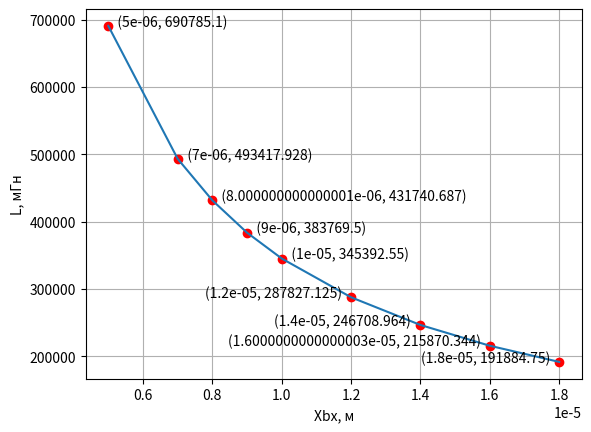
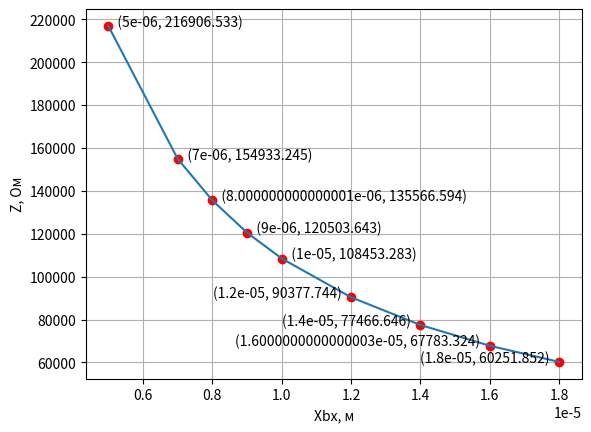
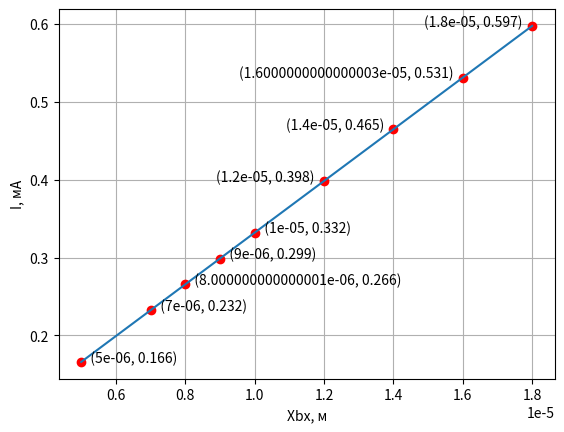

The matplotlib source for these figures, in order:
import matplotlib.pyplot as plt
import math

"""
0.01 0.005 0.01 0.01 0.01 0.015
36 314 70
0.428 0.0175
0.01
"""


global a1, a2, b1, b2, c, d
global Ubx, W, Rn
global f0, ro
global Xbx



global x_list
global Sya, Sc, Sb
global Lmid, Dpr, Dpr_gost, d_gost
global Q, q, Wspiral

global M0, Rct, Rb, Rm, L

global XL, z, Rl

global I


def gost_round(Dpr: float) -> (float, float):
    Nom = [0.02, 0.025, 0.03, 0.032, 0.035, 0.04, 0.045, 0.05, 0.06, 0.063, 0.071, 0.08, 0.09, 0.1, 0.112, 0.12, 0.125,
           0.13, 0.14, 0.16, 0.18, 0.19, 0.2, 0.21, 0.224, 0.236, 0.25, 0.265, 0.28, 0.3, 0.315, 0.335, 0.355, 0.38,
           0.4, 0.425, 0.45, 0.475, 0.5, 0.53, 0.56, 0.6, 0.63, 0.67, 0.69, 0.71, 0.75, 0.77, 0.8, 0.83, 0.85, 0.9,
           0.93, 0.95, 1, 1.06, 1.08, 1.12, 1.18, 1.25, 1.32, 1.4, 1.45, 1.5, 1.56, 1.6, 1.7, 1.8, 1.9, 2, 2.12, 2.24,
           2.36, 2.44, 2.5]

    type2 = [0.027, 0.034, 0.04, 0.043, 0.047, 0.054, 0.061, 0.068, 0.081, 0.085, 0.095, 0.105, 0.117, 0.129, 0.143,
             0.153, 0.159, 0.165, 0.176, 0.199, 0.222, 0.234, 0.245, 0.258, 0.272, 0.285, 0.301, 0.319, 0.334, 0.355,
             0.371, 0.393, 0.414, 0.441, 0.462, 0.489, 0.516, 0.543, 0.569, 0.601, 0.632, 0.676, 0.706, 0.749, 0.77,
             0.79, 0.832, 0.854, 0.885, 0.916, 0.937, 0.99, 1.02, 1.041, 1.093, 1.155, 1.176, 1.217, 1.279, 1.351,
             1.423, 1.506, 1.557, 1.608, 1.67, 1.711, 1.813, 1.916, 2.018, 2.12, 2.243, 2.366, 2.488, 2.57, 2.631]

    if Dpr < Nom[0]:
        return [Nom[0], type2[0]]

    elif Dpr > Nom[-1]:
        return [Nom[-1], type2[-1]]

    for i in range(0, len(Nom) - 1):

        if Nom[i] <= Dpr <= Nom[i + 1]:

            if (Dpr - Nom[i]) < (Nom[i + 1] - Dpr):
                return [Nom[i], type2[i]]

            else:
                return [Nom[i + 1], type2[i + 1]]


def get_globals() -> None:
    # a1, a2, b1, b2, c ,d
    a1, a2, b1, b2, c, d = list(map(float, (input(f"Введите параметры"
                                                  "магнитопровода\n"
                                                  "через пробел в МЕТРАХ\n"
                                                  "a[1], a[2], b[1], b[2], c, d: ").strip().split())))

    print(f"\n{a1 = }, {a2 = }, {b1 = }, {b2 = }, {c = }, {d = }\n")
    globals().update({'a1': a1, 'a2': a2, 'b1': b1, 'b2': b2, 'c': c, 'd': d})

    # Ubx, W, Rn
    Ubx, W, Rn = list((map(float, (input("Введите параметры питающей сети\n"
                                         "через пробел в МЕТРАХ\n"
                                         "U[bx], W, R[n]: ").strip().split()))))

    print(f"\n{Ubx = }, {W = }{Rn = }\n")
    globals().update({'Ubx': Ubx, 'W': W, 'Rn': Rn})

    # f0, ro

    f0, ro = list((map(float, (input("Введите параметры катушки индуктивности\n"
                                     "через пробел в МЕТРАХ\n"
                                     "f[0], ro: ").strip().split()))))

    print(f"\n{f0 = }, {ro = }\n")
    globals().update({'f0': f0, 'ro': ro})

    # Xbx

    Xbx = float((input("Введите параметр якоря\n"
                       "X[bx]: (в МЕТРАХ)").strip()))

    print(f"\n{Xbx = }\n")
    globals().update({'Xbx': Xbx})


def set_globals(globals_dict) -> None:
    globals().update(globals_dict)


def ex_1() -> None:
    print("\nЗадание 1:")

    # Sya, Sc, Sb

    Sya = a2 * b2
    Sc = Sb = a1 * b1

    print(f"\n{Sya = }, {Sc = }, {Sb = }\n")
    globals().update({'Sya': Sya, 'Sb': Sb, 'Sc': Sc})


def ex_2() -> None:
    print("\nЗадание 2:")

    # Lmid, Dpr, Dpr_gost, d_gost

    Lmid = 2 * (a1 + b1) + math.pi * b1
    Dpr = ((4 * Lmid * ro * W) / (math.pi * Rn)) ** 0.5
    Dpr_gost, d_gost = gost_round(Dpr)

    print(f"\n{Lmid = }м, {Dpr = }мм, {Dpr_gost = }мм, {d_gost = }мм")
    globals().update({'Lmid': Lmid, 'Dpr': Dpr, 'Dpr_gost': Dpr_gost, 'd_gost': d_gost})

    # Q, q, Wspiral

    Q = d * c
    q = (math.pi / 4) * ((d_gost / 1000) ** 2)
    Wspiral = Q * f0 / q

    print(f"\n{Q = }м^2, {q = }м^2, {Wspiral = }\n")
    globals().update({'Q': Q, 'q': q, 'Wspiral': Wspiral})


def ex_3() -> None:
    print("\nЗадание 3:")

    # M0, Rct, Rb, Rm, L

    M0 = 4 * math.pi * (10 ** (-7))
    Rct = 0
    Rb = (2 * Xbx) / (M0 * Sb)
    Rm = Rb + Rct
    L = (Wspiral ** 2) / Rm

    print(f"\n{M0 = } Гн/м, {Rct = }, {Rb = }, {Rm = }, {L = } Гн\n")
    globals().update({'M0': M0, 'Rct': Rct, 'Rb': Rb, 'Rm': Rm, 'L': L})

    y_list = [((Wspiral ** 2) * M0 * Sb * 1000) / (2 * Xbx_tmp) for Xbx_tmp in x_list]

    draw(x_list, y_list, name_x='Xbx, м', name_y='L, мГн')


def ex_4() -> None:
    print("\nЗадание 4:")

    # Xl, z,Rl

    Xl = W * L
    Rl = 0
    z = ((Rn + Rl) ** 2 + (Xl ** 2)) ** 0.5

    print(f"\n{Xl = }, {z = } Ом, {Rl = } Ом\n")
    globals().update({'Xl': Xl, 'z': z, 'Rl': Rl})

    y_list = [((Rn ** 2) + (((Wspiral ** 2) * M0 * W * Sb) / (2 * Xbx_tmp)) ** 2) ** 0.5 for Xbx_tmp in x_list]

    draw(x_list, y_list, name_x='Xbx, м', name_y='Z, Ом')


def ex_5() -> None:
    print("\nЗадание 5:")

    # I

    I = (Ubx / ((Rn ** 2 + ((Wspiral ** 2 * M0 * W * Sb) / (2 * Xbx)) ** 2) ** 0.5)) * 1000

    print(f"\n{I = } мА\n")
    globals().update({'I': I})

    y_list = [(Ubx / ((Rn ** 2 + ((Wspiral ** 2 * M0 * W * Sb) / (2 * Xbx_tmp)) ** 2) ** 0.5)) * 1000 for Xbx_tmp in
              x_list]

    draw(x_list, y_list, name_x='Xbx, м', name_y='I, мA')


def draw(x: list, y: list, name_x: str, name_y: str) -> None:
    with open(f"rk2 {name_x} - {name_y}.txt", "w") as f:
        f.write("n;x;y\n")
        for i in range(len(x)):
            f.write(f"{i};{x[i]};{y[i]}\n")
    plt.grid()

    plt.ylabel(name_y)
    plt.xlabel(name_x)

    plt.plot(x, y, 'ro')
    for i, i_xy in enumerate(zip(x, y)):
        i_x, i_y = i_xy
        if i >= len(x) / 2:
            plt.text(i_x, i_y, f"({i_x}, {round(i_y, 3)})   ", horizontalalignment='right')
        else:
            plt.text(i_x, i_y, f"   ({i_x}, {round(i_y, 3)})", horizontalalignment='left')
    plt.plot(x, y)
    plt.savefig(f"rk2 {name_x} - {name_y}.txt.png")
    plt.show()
    plt.clf()
    plt.cla()


if __name__ == '__main__':
    globals_dict = {'a1': 0.01, 'a2': 0.005, 'b1': 0.01, 'b2': 0.01, 'c': 0.01, 'd': 0.015, 'Ubx': 36, 'W': 314, 'Rn': 70, 'f0': 0.428, 'ro': 0.0175, 'Xbx': 0.00001}
    set_globals(globals_dict)
    #get_globals()
    
    x_list = []
    koefs = [0.5, 0.7, 0.8, 0.9, 1, 1.2, 1.4, 1.6, 1.8]
    tmp1 = str(Xbx).split('.')
    if len(tmp1) == 2:
        for koef in koefs:
            x_list.append(round(Xbx * koef, len(tmp1[1]) + 1))
    else:
        for koef in koefs:
            x_list.append(Xbx * koef)
    globals().update({'x_list': x_list})

    # get_globals()
    ex_1()
    ex_2()
    ex_3()
    ex_4()
    ex_5()

# Xl = W * L
# Z = (Rn**2 + Xl**2)**0.5


# I = Ubx / Z


# x = [0.005, 0.007,0.008, 0.009, 0.01, 0.012, 0.014,  0.016, 0.018]

# 3
# L = (Wspiral**2 * M0 * Sb) / (2 * Xbx)
# 4
# z = (Rn**2 + ((Wspiral**2 * M0 * W * Sb) / (2 * Xbx))**2)**0.5
# 5
# I = Ubx / ((Rn**2 + ((Wspiral**2 * M0 * W * Sb) / (2 * Xbx))**2)**0.5)
